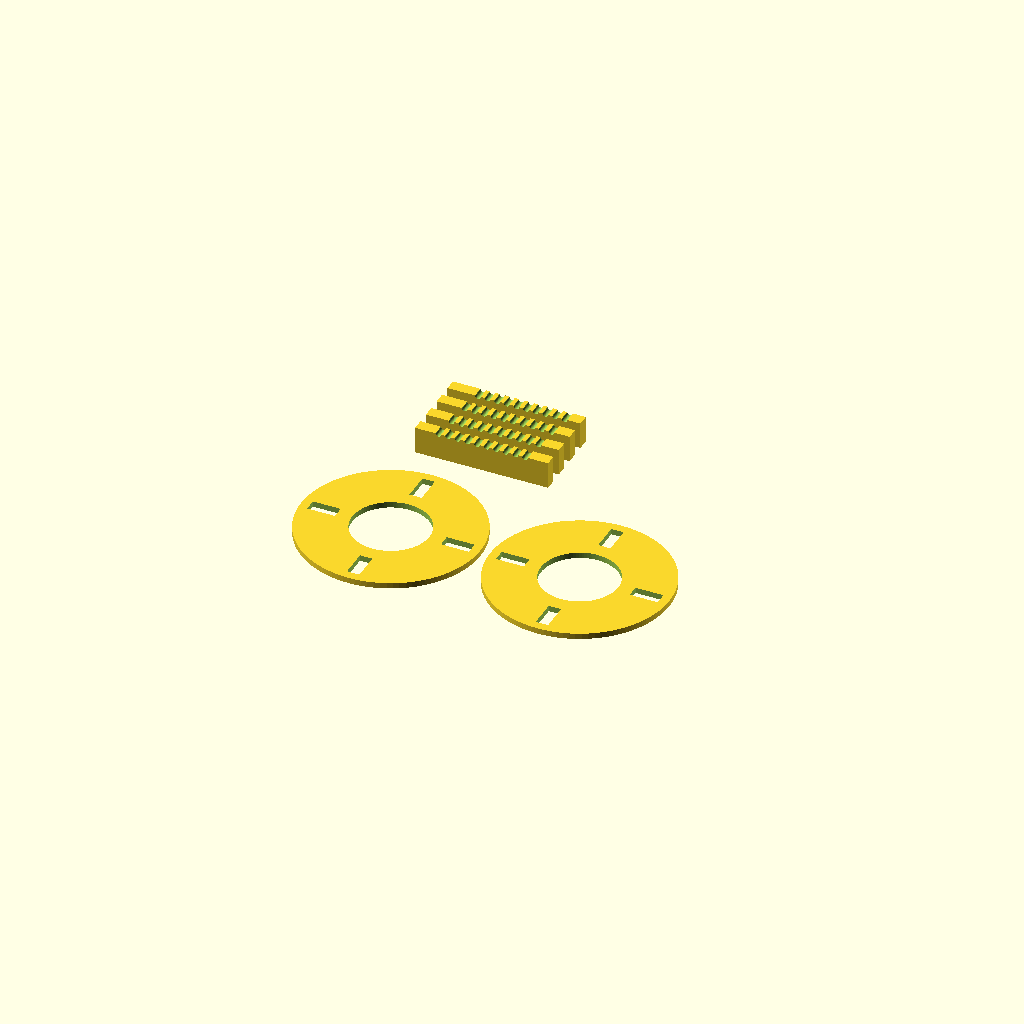
Cell 1: the model at its default parameters.
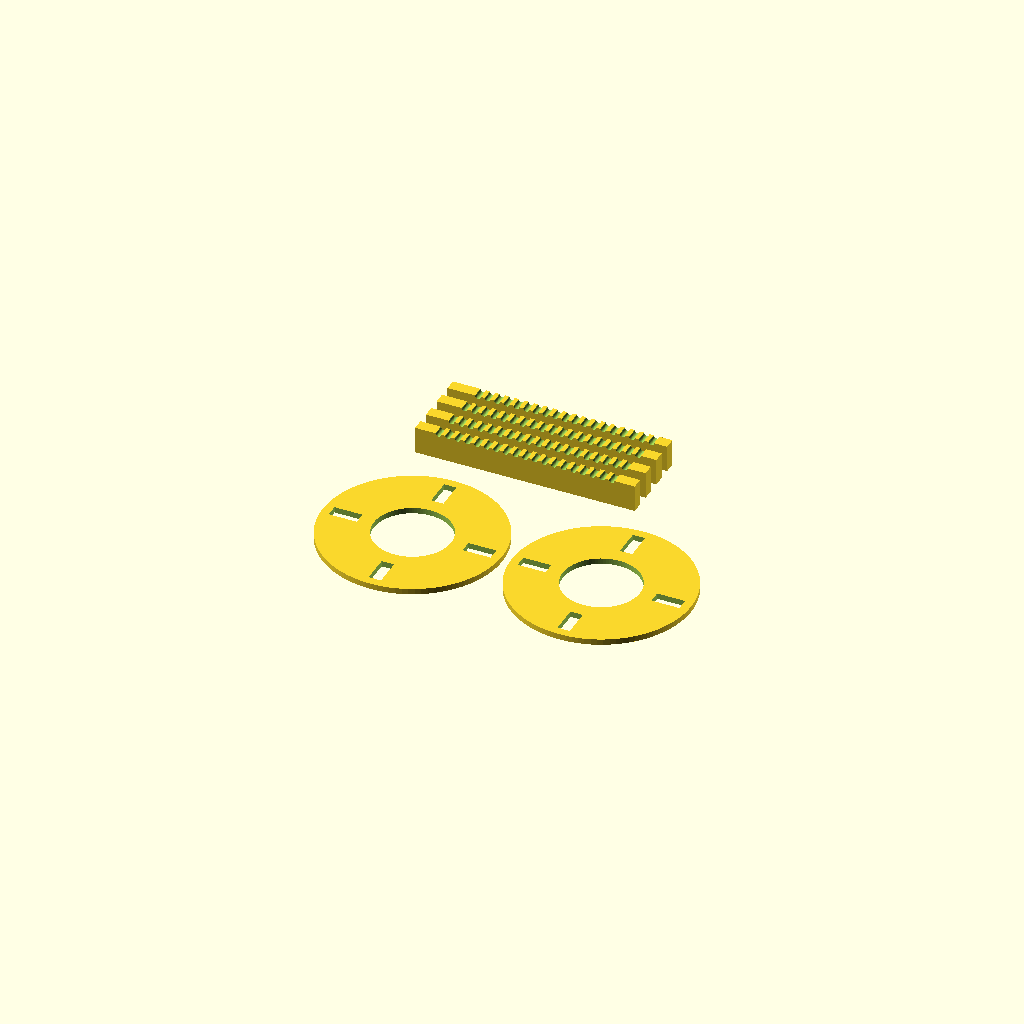
Cell 2: n = 18 (everything else at default).
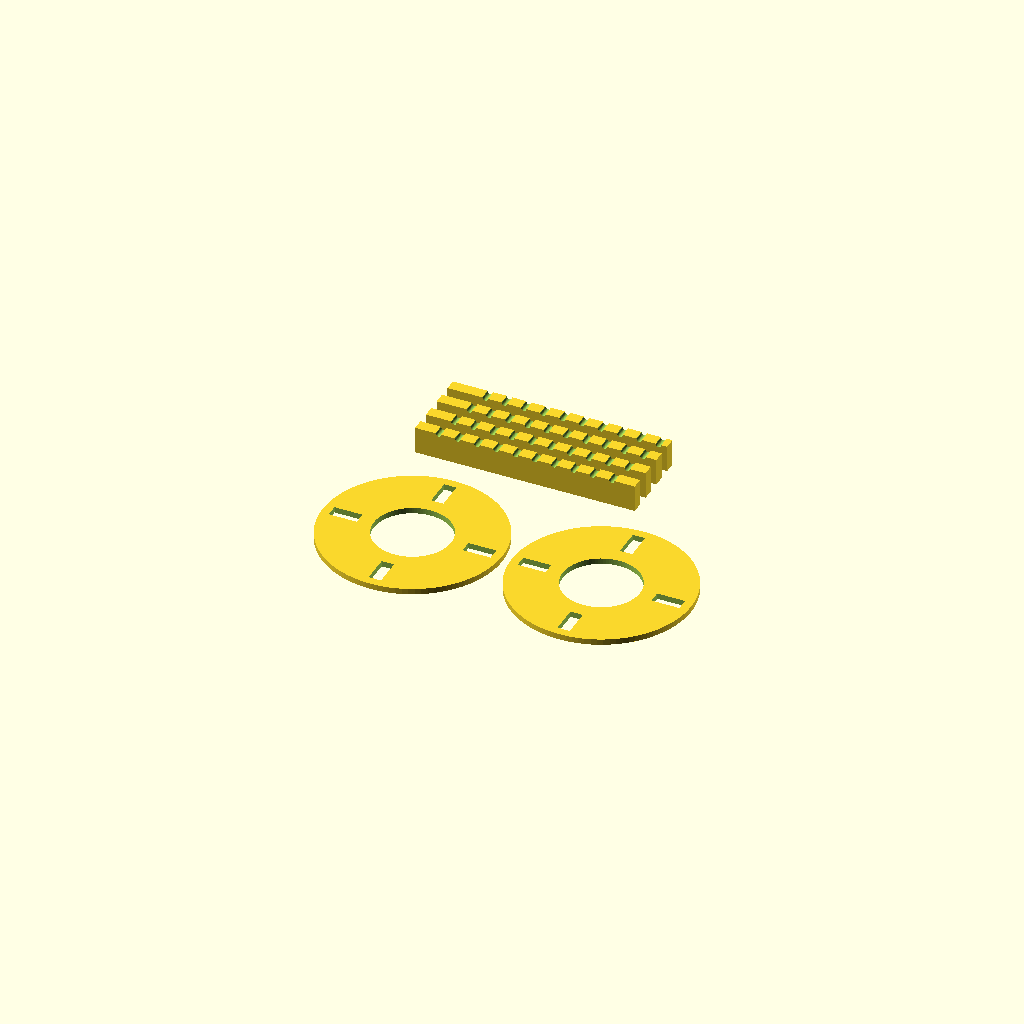
Cell 3 — pitch set to 10, the other parameters unchanged.
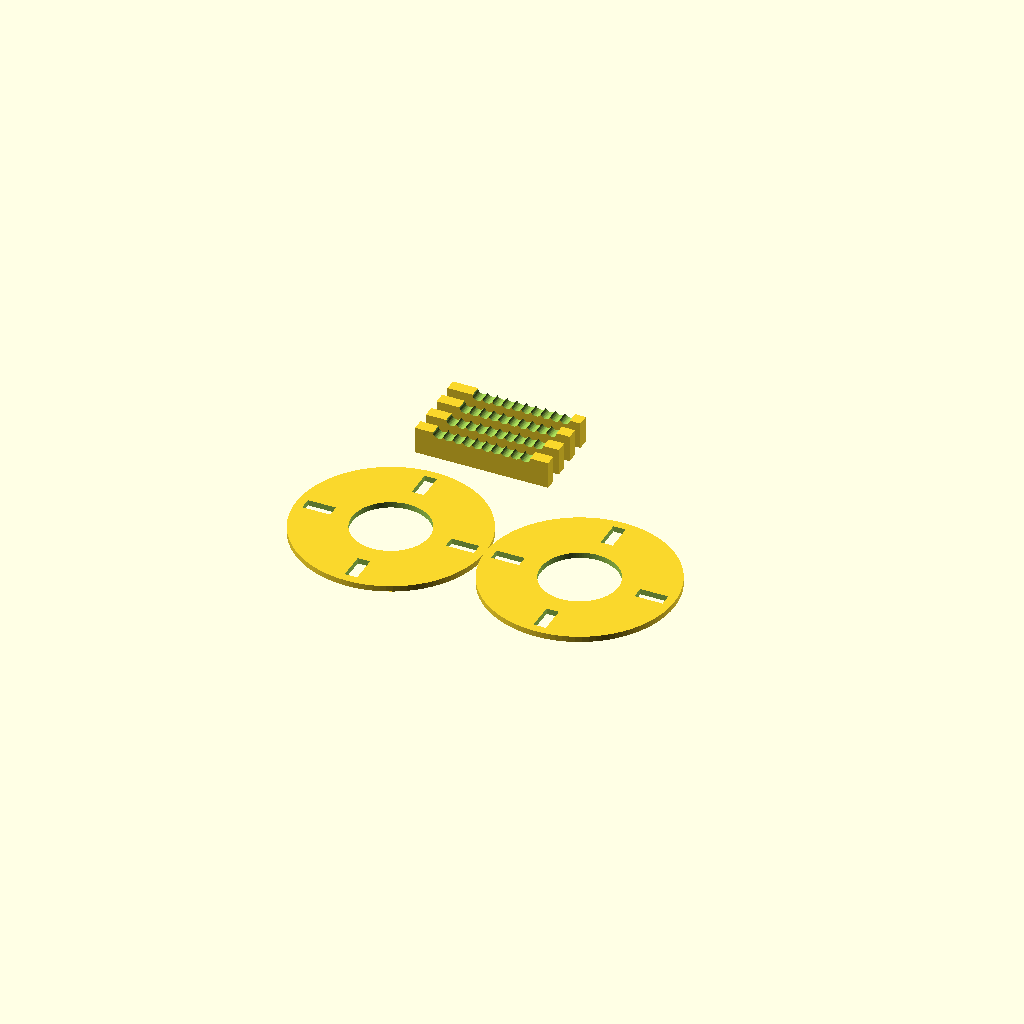
Cell 4: the same model with draht = 5.
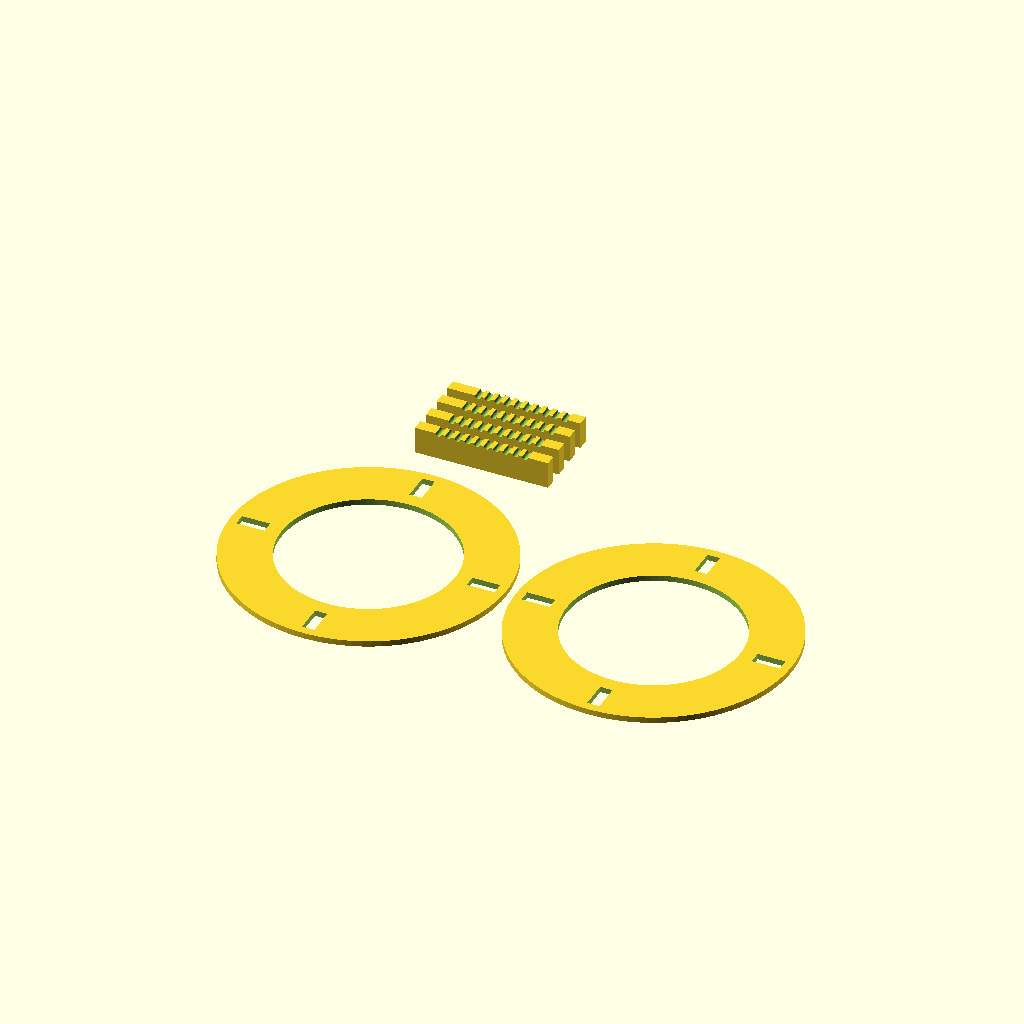
Cell 5 — d_innen set to 100, the other parameters unchanged.
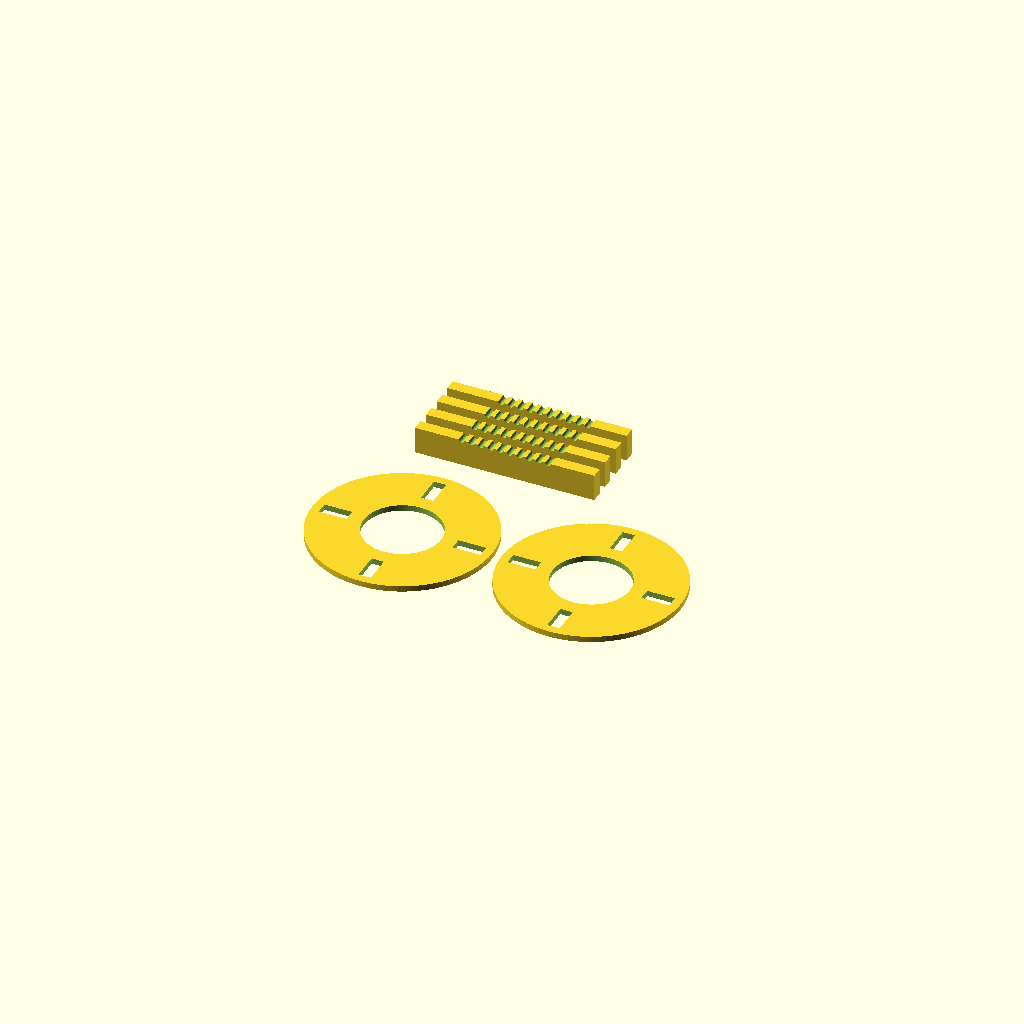
Cell 6 — rand set to 24, the other parameters unchanged.
One fixed orthographic camera (rotation 55°, 0°, 25°; colour scheme Cornfield) for every cell.
Source of the model, hardware/3d/luftspule_kammleiste.scad:
// Kammleisten-Halter für freitragende Luftspulen (PETG empfohlen)
// 4 Leisten pro Spule, um je 90° versetzt montiert. Jede Leiste hat ihre
// Kerben um pitch/4 * index verschoben, damit die Steigung der Wendel stimmt.
// Druck: PETG, 0.2 mm Schicht, 4 Perimeter, 40 % Infill, Leiste flach liegend.
// Kunststoff nur an der Außenseite der Wendel -> Feld überwiegend in Luft, hohe Güte.

// ---------- Parameter pro Spule anpassen ----------
spule    = "3u2";   // Name, wird eingeprägt
n        = 9;       // Windungen
pitch    = 5;       // Windungsabstand in mm (= 2 x Drahtdurchmesser)
draht    = 2.5;     // Drahtdurchmesser in mm
d_innen  = 50;      // Innendurchmesser der Wendel in mm (nur Info/Montagelehre)
rand     = 12;      // Überstand an jedem Ende in mm
hoehe    = 14;      // Leistenhöhe (radial) in mm
dicke    = 6;       // Leistendicke in mm
spiel    = 0.4;     // Kerbenspiel für den Draht
fuss_l   = 20;      // Fußlänge (Schraubenlasche) in mm
schraube = 3.4;     // Bohrung für M3
// ----------------------------------------------------

laenge = n * pitch + 2 * rand;
r_kerbe = (draht + spiel) / 2;

module leiste(index = 0) {
    versatz = index * pitch / 4;
    difference() {
        union() {
            cube([laenge, dicke, hoehe]);
            // Füße an beiden Enden
            for (x = [-fuss_l, laenge])
                cube([fuss_l, dicke, 4]);
        }
        // Kerben: Draht liegt zur Hälfte in der Leiste
        for (i = [0 : ceil(n)])
            translate([rand + versatz + i * pitch, -1, hoehe])
                rotate([-90, 0, 0])
                    cylinder(r = r_kerbe, h = dicke + 2, $fn = 32);
        // Schraubenlöcher in den Füßen
        for (x = [-fuss_l / 2, laenge + fuss_l / 2])
            translate([x, dicke / 2, -1])
                cylinder(d = schraube, h = 6, $fn = 24);
        // Beschriftung
        translate([rand, dicke - 0.6, 3])
            rotate([90, 0, 180]) mirror([1, 0, 0])
                linear_extrude(1)
                    text(str(spule, " L", index), size = 4);
    }
}

// Montagelehre (Ring) zum Ausrichten der 4 Leisten beim Verkleben/Verschrauben
module lehre() {
    difference() {
        cylinder(d = d_innen + 2 * draht + 2 * hoehe + 10, h = 3, $fn = 96);
        translate([0, 0, -1]) cylinder(d = d_innen - 10, h = 5, $fn = 96);
        for (a = [0 : 90 : 270])
            rotate([0, 0, a])
                translate([d_innen / 2 + draht, -dicke / 2 - 0.2, -1])
                    cube([hoehe + 0.5, dicke + 0.4, 5]);
    }
}

// Alle 4 Leisten + Lehre nebeneinander zum Drucken
for (k = [0 : 3])
    translate([0, k * (dicke + 6), 0]) leiste(k);
// 2 Endringe: halten die Leisten an beiden Spulenenden
for (j = [0 : 1])
    translate([laenge / 4 + j * (d_innen + 2 * hoehe + 20), -(d_innen / 2 + hoehe + 25), 0]) lehre();
Customizer parameters (derived from the source; name, type, default, range or options):
spule: string, default "3u2"
n: number, default 9
pitch: number, default 5
draht: number, default 2.5
d_innen: number, default 50
rand: number, default 12
hoehe: number, default 14
dicke: number, default 6
spiel: number, default 0.4
fuss_l: number, default 20
schraube: number, default 3.4
